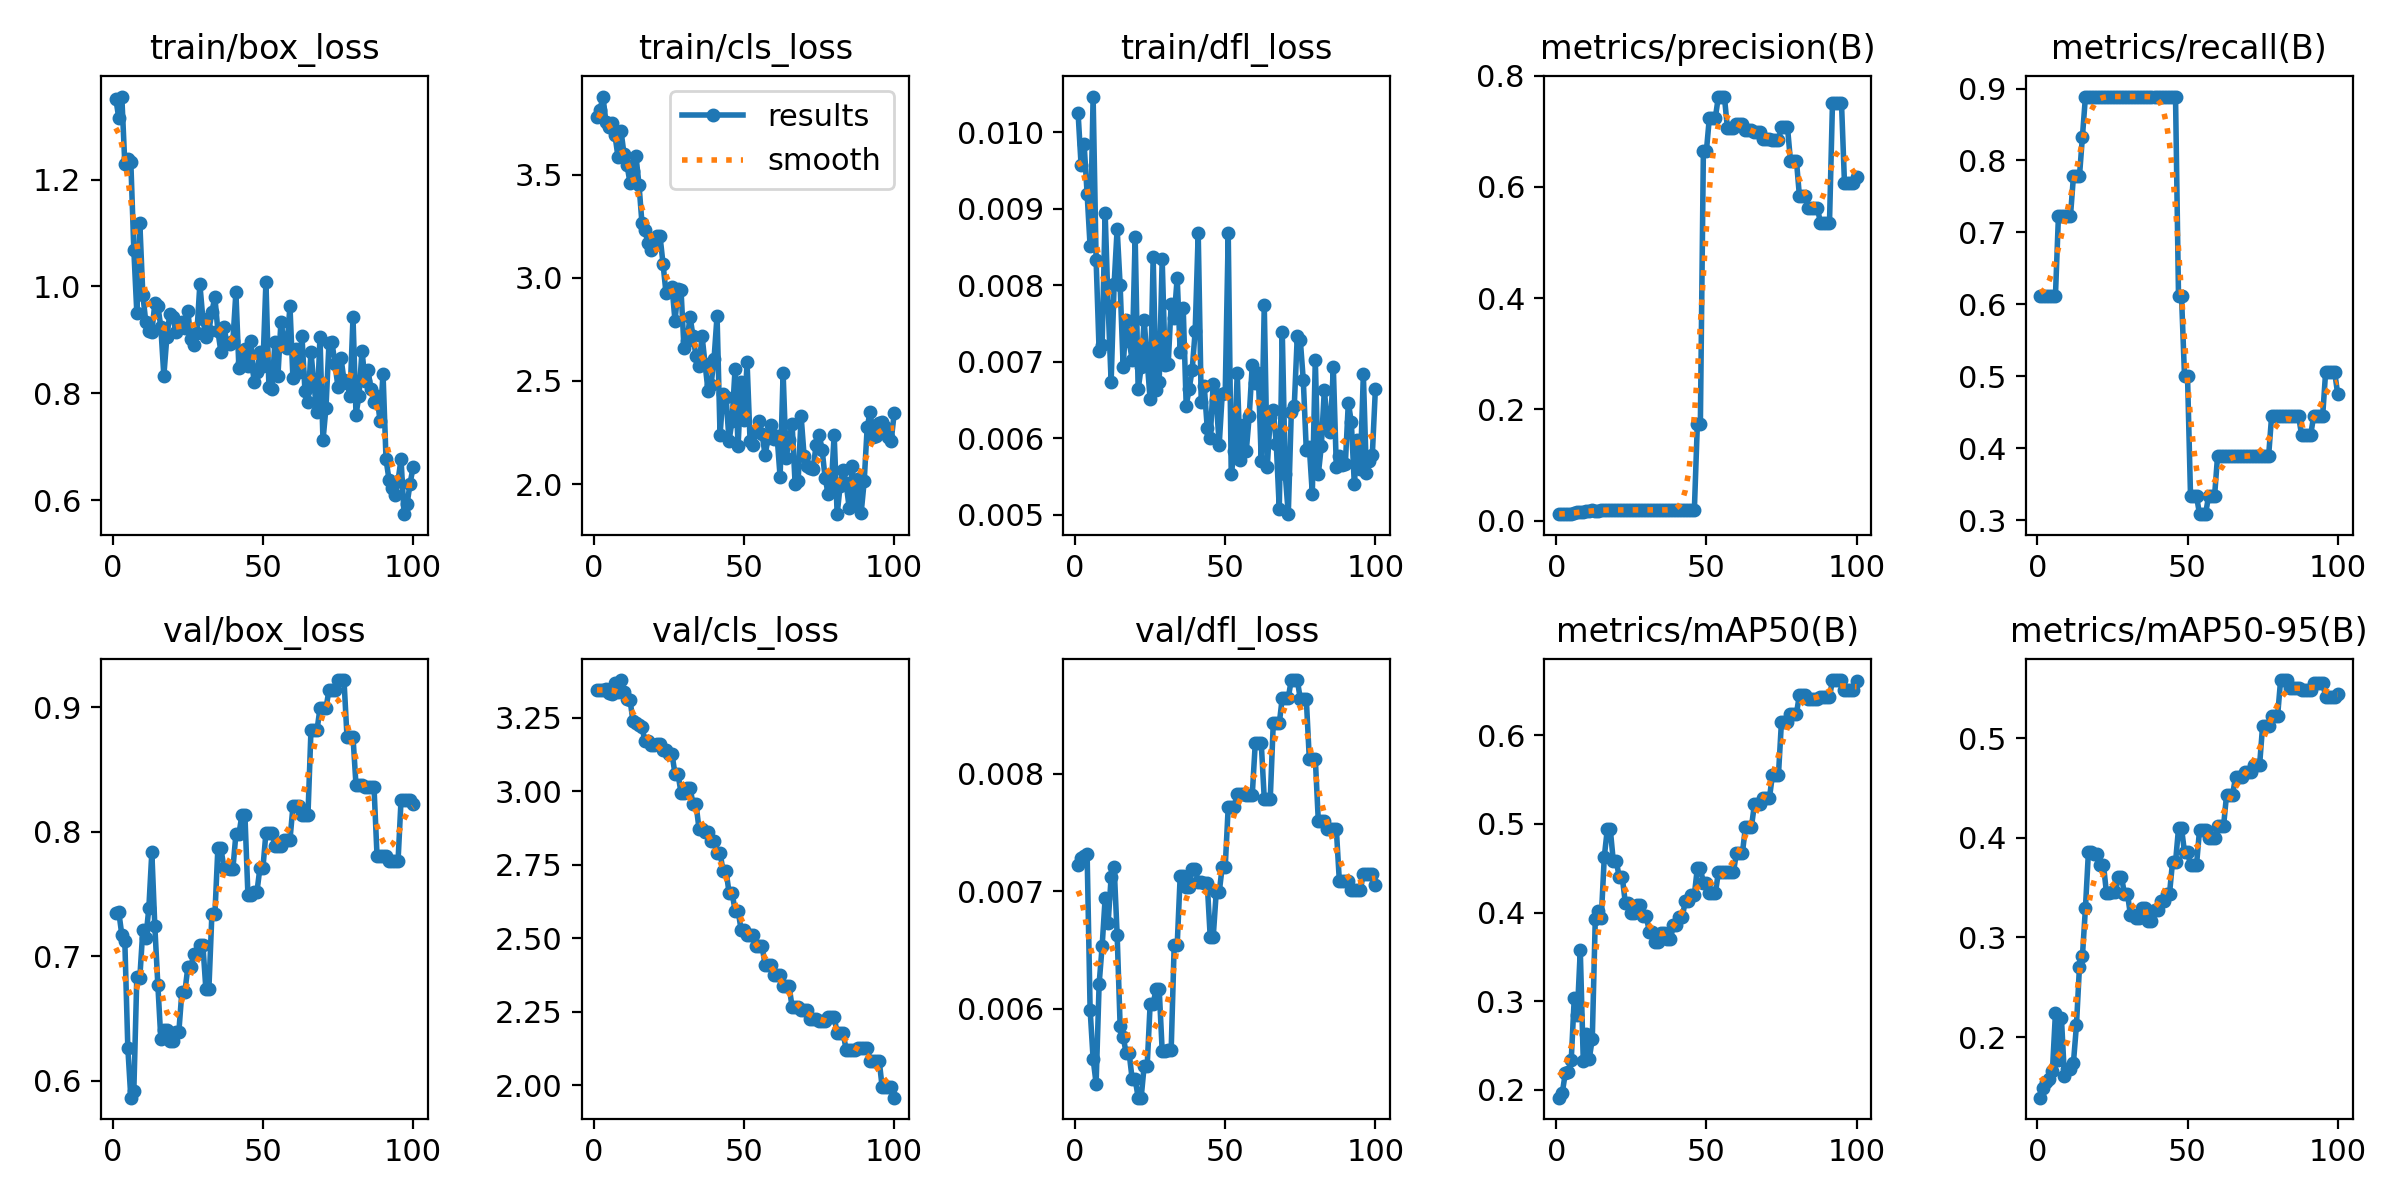

Data behind this chart, as committed beside it:
epoch, time, train/box_loss, train/cls_loss, train/dfl_loss, metrics/precision(B), metrics/recall(B), metrics/mAP50(B), metrics/mAP50-95(B), val/box_loss, val/cls_loss, val/dfl_loss, lr/pg0, lr/pg1, lr/pg2
1, 10.46, 1.352, 3.782, 0.01025, 0.01162, 0.6111, 0.1912, 0.1391, 0.7344, 3.344, 0.00722, 0, 0, 0
2, 11.35, 1.315, 3.812, 0.00957, 0.01156, 0.6111, 0.1964, 0.1487, 0.7353, 3.344, 0.00728, 1.6505e-05, 1.6505e-05, 1.6505e-05
3, 12.35, 1.355, 3.879, 0.00985, 0.01167, 0.6111, 0.2185, 0.1552, 0.7172, 3.345, 0.0073, 3.26799e-05, 3.26799e-05, 3.26799e-05
4, 13.26, 1.23, 3.754, 0.0092, 0.01197, 0.6111, 0.2197, 0.1578, 0.7122, 3.346, 0.00732, 4.85247e-05, 4.85247e-05, 4.85247e-05
5, 14.35, 1.238, 3.733, 0.00851, 0.01239, 0.6111, 0.2342, 0.1657, 0.6265, 3.334, 0.00599, 6.40395e-05, 6.40395e-05, 6.40395e-05
6, 15.51, 1.234, 3.753, 0.01047, 0.01283, 0.6111, 0.304, 0.2239, 0.5863, 3.331, 0.00557, 7.92242e-05, 7.92242e-05, 7.92242e-05
7, 16.48, 1.069, 3.692, 0.00833, 0.01555, 0.7222, 0.2847, 0.177, 0.5916, 3.366, 0.00536, 9.40788e-05, 9.40788e-05, 9.40788e-05
8, 17.57, 0.9507, 3.587, 0.00714, 0.01601, 0.7222, 0.3576, 0.2191, 0.6832, 3.336, 0.00621, 0.0001086, 0.0001086, 0.0001086
9, 18.54, 1.118, 3.714, 0.00722, 0.01635, 0.7222, 0.2322, 0.1604, 0.6827, 3.377, 0.00653, 0.0001228, 0.0001228, 0.0001228
10, 19.72, 0.9845, 3.601, 0.00895, 0.01671, 0.7222, 0.2634, 0.1678, 0.7211, 3.338, 0.00694, 0.0001367, 0.0001367, 0.0001367
11, 21.21, 0.9326, 3.548, 0.00773, 0.01725, 0.7222, 0.2351, 0.168, 0.7145, 3.314, 0.00673, 0.0001502, 0.0001502, 0.0001502
12, 22.77, 0.9165, 3.462, 0.00674, 0.01837, 0.7778, 0.2576, 0.1743, 0.7386, 3.311, 0.00712, 0.0001634, 0.0001634, 0.0001634
13, 24.15, 0.9151, 3.52, 0.00802, 0.01703, 0.7778, 0.3932, 0.2116, 0.7834, 3.237, 0.00721, 0.0001763, 0.0001763, 0.0001763
14, 25.12, 0.9681, 3.59, 0.00874, 0.01735, 0.7778, 0.4021, 0.2701, 0.7238, 3.23, 0.00663, 0.0001888, 0.0001888, 0.0001888
15, 26.14, 0.9639, 3.452, 0.008, 0.0192, 0.8333, 0.3943, 0.2815, 0.677, 3.225, 0.00585, 0.000201, 0.000201, 0.000201
16, 27.16, 0.9235, 3.264, 0.00694, 0.01993, 0.8889, 0.4628, 0.3296, 0.6334, 3.217, 0.00576, 0.0002129, 0.0002129, 0.0002129
17, 28.12, 0.8326, 3.23, 0.00755, 0.01943, 0.8889, 0.4939, 0.3862, 0.6409, 3.169, 0.00562, 0.0002245, 0.0002245, 0.0002245
18, 29.13, 0.9054, 3.167, 0.00727, 0.01943, 0.8889, 0.4939, 0.3862, 0.6409, 3.169, 0.00562, 0.0002357, 0.0002357, 0.0002357
19, 30.14, 0.9491, 3.137, 0.00703, 0.01898, 0.8889, 0.458, 0.3835, 0.6322, 3.158, 0.0054, 0.0002466, 0.0002466, 0.0002466
20, 31.21, 0.9428, 3.162, 0.00864, 0.01898, 0.8889, 0.458, 0.3835, 0.6322, 3.158, 0.0054, 0.0002572, 0.0002572, 0.0002572
21, 32.14, 0.9153, 3.201, 0.00664, 0.01912, 0.8889, 0.4396, 0.3729, 0.6394, 3.158, 0.00524, 0.0002674, 0.0002674, 0.0002674
22, 33.19, 0.924, 3.203, 0.00693, 0.01912, 0.8889, 0.4396, 0.3729, 0.6394, 3.158, 0.00524, 0.0002773, 0.0002773, 0.0002773
23, 34.6, 0.9342, 3.069, 0.00755, 0.0191, 0.8889, 0.411, 0.3447, 0.6712, 3.14, 0.00551, 0.0002869, 0.0002869, 0.0002869
24, 36.06, 0.9218, 2.927, 0.00701, 0.0191, 0.8889, 0.411, 0.3447, 0.6712, 3.14, 0.00551, 0.0002961, 0.0002961, 0.0002961
25, 37.67, 0.9535, 2.946, 0.00651, 0.0192, 0.8889, 0.4001, 0.3456, 0.6913, 3.125, 0.00604, 0.000305, 0.000305, 0.000305
26, 38.61, 0.9006, 2.958, 0.00837, 0.0192, 0.8889, 0.4001, 0.3456, 0.6913, 3.125, 0.00604, 0.0003136, 0.0003136, 0.0003136
27, 39.66, 0.8895, 2.791, 0.00663, 0.0194, 0.8889, 0.4084, 0.3609, 0.7018, 3.058, 0.00617, 0.0003219, 0.0003219, 0.0003219
28, 40.66, 0.9123, 2.945, 0.00674, 0.0194, 0.8889, 0.4084, 0.3609, 0.7018, 3.058, 0.00617, 0.0003298, 0.0003298, 0.0003298
29, 41.67, 1.004, 2.94, 0.00834, 0.0192, 0.8889, 0.3956, 0.3437, 0.709, 2.994, 0.00564, 0.0003374, 0.0003374, 0.0003374
30, 42.67, 0.9389, 2.658, 0.00696, 0.0192, 0.8889, 0.3956, 0.3437, 0.709, 2.994, 0.00564, 0.0003446, 0.0003446, 0.0003446
31, 43.65, 0.9056, 2.692, 0.00697, 0.0193, 0.8889, 0.3784, 0.3221, 0.6735, 3.011, 0.00565, 0.0003516, 0.0003516, 0.0003516
32, 44.56, 0.9164, 2.812, 0.00776, 0.0193, 0.8889, 0.3784, 0.3221, 0.6735, 3.011, 0.00565, 0.0003582, 0.0003582, 0.0003582
33, 45.73, 0.9529, 2.716, 0.00758, 0.01938, 0.8889, 0.3665, 0.3193, 0.7337, 2.956, 0.00654, 0.0003644, 0.0003644, 0.0003644
34, 46.7, 0.9797, 2.619, 0.0081, 0.01938, 0.8889, 0.3665, 0.3193, 0.7337, 2.956, 0.00654, 0.0003704, 0.0003704, 0.0003704
35, 48.08, 0.9162, 2.572, 0.00713, 0.01898, 0.8889, 0.3765, 0.3297, 0.787, 2.871, 0.00713, 0.000376, 0.000376, 0.000376
36, 49.7, 0.8778, 2.719, 0.00771, 0.01898, 0.8889, 0.3765, 0.3297, 0.787, 2.871, 0.00713, 0.0003813, 0.0003813, 0.0003813
37, 51.05, 0.9235, 2.583, 0.00643, 0.01917, 0.8889, 0.3698, 0.317, 0.7709, 2.861, 0.00704, 0.0003862, 0.0003862, 0.0003862
38, 52.1, 0.8945, 2.452, 0.00665, 0.01917, 0.8889, 0.3698, 0.317, 0.7709, 2.861, 0.00704, 0.0003909, 0.0003909, 0.0003909
39, 53.07, 0.8925, 2.482, 0.0069, 0.01915, 0.8889, 0.3855, 0.3277, 0.7702, 2.831, 0.00719, 0.0003952, 0.0003952, 0.0003952
40, 54.05, 0.8986, 2.607, 0.00741, 0.01915, 0.8889, 0.3855, 0.3277, 0.7702, 2.831, 0.00719, 0.0003991, 0.0003991, 0.0003991
41, 55.19, 0.9888, 2.816, 0.00869, 0.01925, 0.8889, 0.3953, 0.3368, 0.7979, 2.791, 0.00708, 0.0004027, 0.0004027, 0.0004027
42, 56.11, 0.8467, 2.238, 0.00648, 0.01925, 0.8889, 0.3953, 0.3368, 0.7979, 2.791, 0.00708, 0.000406, 0.000406, 0.000406
43, 57.25, 0.8557, 2.438, 0.00669, 0.01943, 0.8889, 0.4134, 0.3439, 0.8135, 2.729, 0.00707, 0.000409, 0.000409, 0.000409
44, 58.3, 0.8829, 2.421, 0.00614, 0.01943, 0.8889, 0.4134, 0.3439, 0.8135, 2.729, 0.00707, 0.0004117, 0.0004117, 0.0004117
45, 59.31, 0.8517, 2.209, 0.00601, 0.0196, 0.8889, 0.4201, 0.3755, 0.7493, 2.655, 0.00661, 0.000414, 0.000414, 0.000414
46, 60.25, 0.8973, 2.308, 0.00671, 0.0196, 0.8889, 0.4201, 0.3755, 0.7493, 2.655, 0.00661, 0.000416, 0.000416, 0.000416
47, 61.74, 0.8203, 2.559, 0.0065, 0.1746, 0.6111, 0.4505, 0.4095, 0.7515, 2.594, 0.00699, 0.0004176, 0.0004176, 0.0004176
48, 63.31, 0.84, 2.183, 0.00592, 0.1746, 0.6111, 0.4505, 0.4095, 0.7515, 2.594, 0.00699, 0.0004189, 0.0004189, 0.0004189
49, 64.94, 0.8767, 2.495, 0.00658, 0.6641, 0.5, 0.433, 0.3855, 0.7709, 2.529, 0.00721, 0.0004199, 0.0004199, 0.0004199
50, 65.83, 0.8517, 2.312, 0.0066, 0.6641, 0.5, 0.433, 0.3855, 0.7709, 2.529, 0.00721, 0.0004206, 0.0004206, 0.0004206
51, 67.06, 1.008, 2.59, 0.00868, 0.7248, 0.3333, 0.4216, 0.3729, 0.799, 2.51, 0.00772, 0.0004209, 0.0004209, 0.0004209
52, 68.3, 0.8111, 2.208, 0.00553, 0.7248, 0.3333, 0.4216, 0.3729, 0.799, 2.51, 0.00772, 0.0004209, 0.0004209, 0.0004209
53, 69.24, 0.8082, 2.188, 0.00583, 0.7248, 0.3333, 0.4216, 0.3729, 0.799, 2.51, 0.00772, 0.0004206, 0.0004206, 0.0004206
54, 70.39, 0.8952, 2.258, 0.00685, 0.7625, 0.3084, 0.4456, 0.408, 0.7884, 2.474, 0.00783, 0.0004199, 0.0004199, 0.0004199
55, 71.35, 0.8331, 2.308, 0.00572, 0.7625, 0.3084, 0.4456, 0.408, 0.7884, 2.474, 0.00783, 0.0004189, 0.0004189, 0.0004189
56, 72.48, 0.9342, 2.243, 0.00618, 0.7625, 0.3084, 0.4456, 0.408, 0.7884, 2.474, 0.00783, 0.0004176, 0.0004176, 0.0004176
57, 73.6, 0.8975, 2.14, 0.00583, 0.7064, 0.3333, 0.4455, 0.3998, 0.7932, 2.409, 0.00782, 0.000416, 0.000416, 0.000416
58, 74.72, 0.8852, 2.224, 0.0063, 0.7064, 0.3333, 0.4455, 0.3998, 0.7932, 2.409, 0.00782, 0.000414, 0.000414, 0.000414
59, 76.31, 0.9635, 2.286, 0.00696, 0.7064, 0.3333, 0.4455, 0.3998, 0.7932, 2.409, 0.00782, 0.0004117, 0.0004117, 0.0004117
60, 78, 0.8277, 2.219, 0.00673, 0.7125, 0.3889, 0.467, 0.4117, 0.8203, 2.374, 0.00826, 0.000409, 0.000409, 0.000409
... 40 more rows
